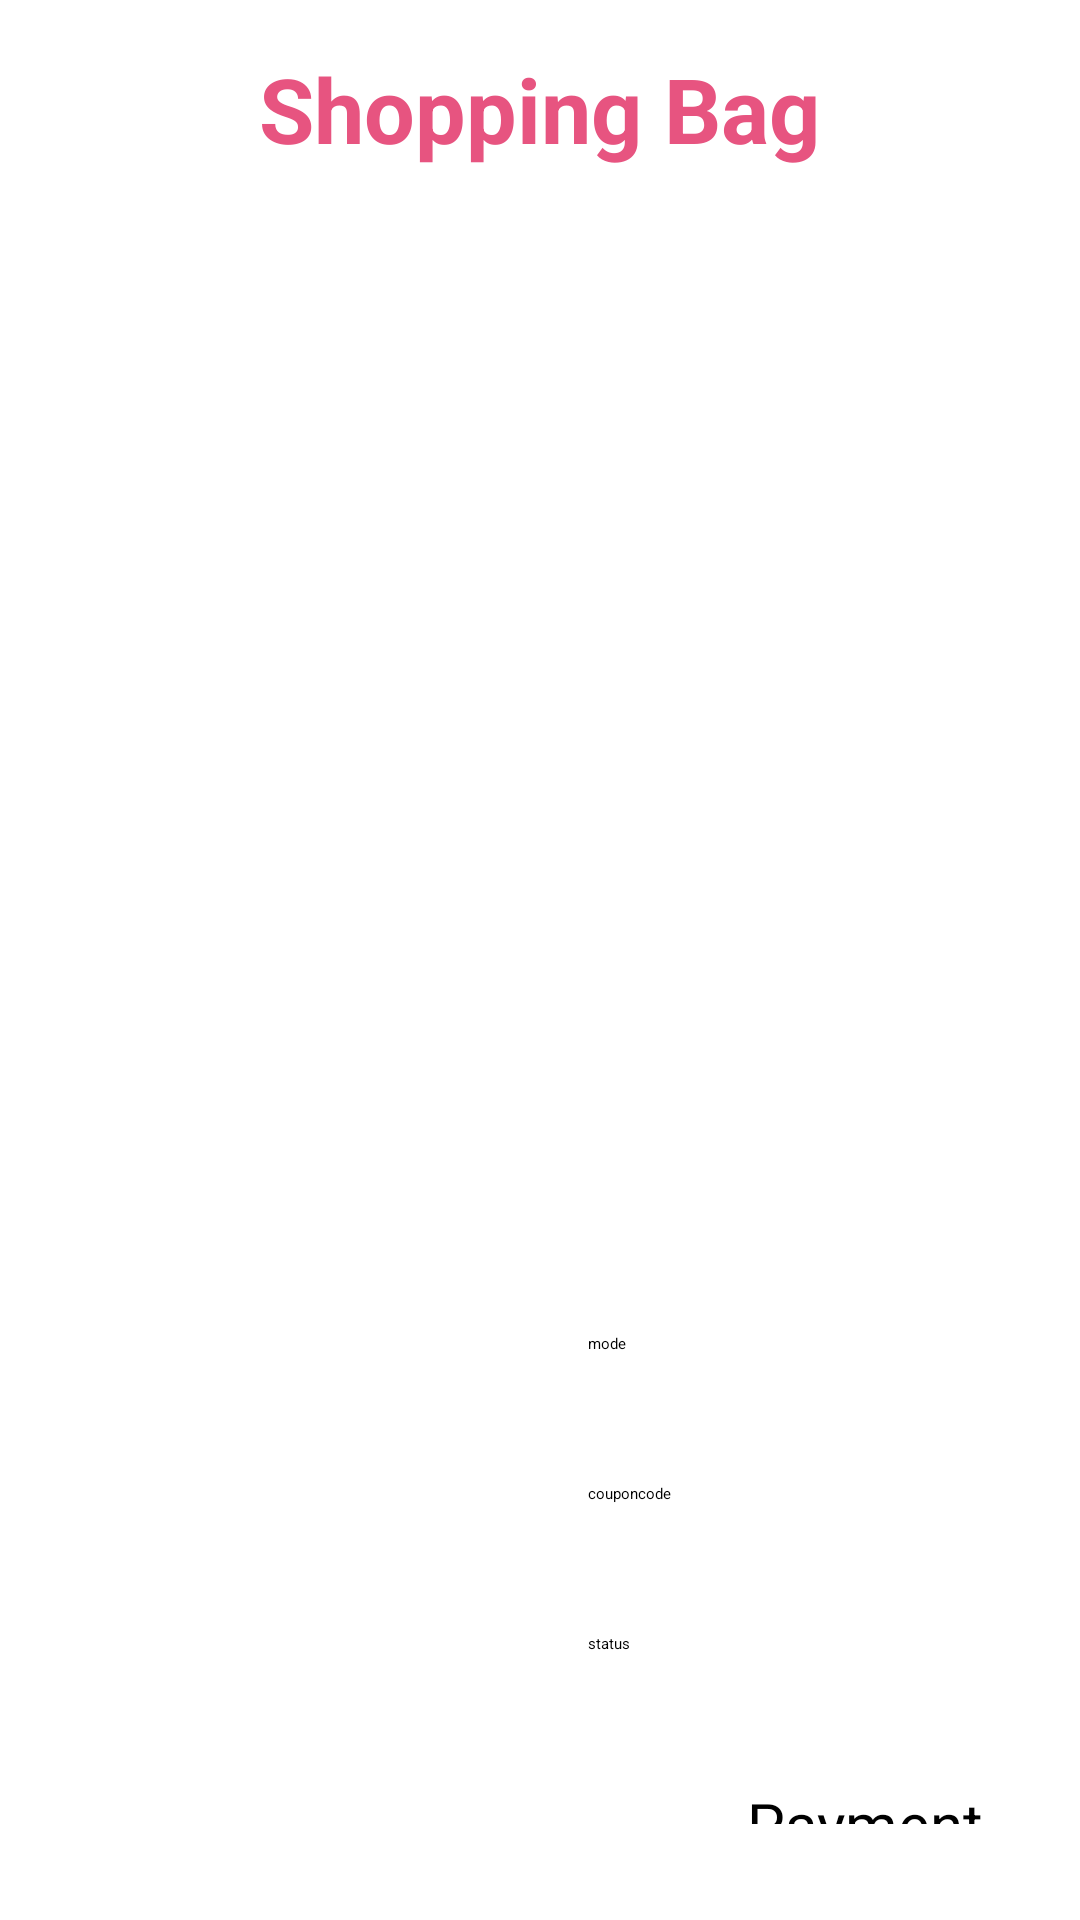

This screen was rendered from an Android layout file. Write that file and the resources it references.
<!-- AndroidManifest.xml: application theme Theme.Fitness -->
<!-- res/layout/mycart.xml -->
<?xml version="1.0" encoding="utf-8"?>
<LinearLayout xmlns:android="http://schemas.android.com/apk/res/android"
    android:layout_width="match_parent"
    android:layout_height="match_parent"
    android:id="@+id/shoppping">
    <LinearLayout

        android:layout_width="match_parent"
        android:layout_height="match_parent"
        android:orientation="vertical"
        android:padding="16dp"
        android:layout_marginTop="0dp">


        <TextView
            android:layout_width="wrap_content"
            android:layout_height="wrap_content"
            android:layout_gravity="center"
            android:text="Shopping Bag"
            android:textColor="#E75480"
            android:textSize="30sp"
            android:textStyle="bold" />

        <androidx.recyclerview.widget.RecyclerView
            android:id="@+id/recyclerView"
            android:layout_width="357dp"
            android:layout_height="388dp" />

        <EditText
            android:id="@+id/text1"
            android:layout_width="200dp"
            android:layout_height="50dp"
            android:hint="mode"
            android:layout_marginLeft="180dp"/>
        <EditText
            android:id="@+id/text2"

            android:layout_width="200dp"
            android:layout_height="50dp"
            android:hint="couponcode"
            android:layout_marginLeft="180dp"/>
        <EditText
            android:id="@+id/text3"

            android:layout_width="200dp"
            android:layout_height="50dp"
            android:hint="status"
            android:layout_marginLeft="180dp"/>

        <Button
            android:id="@+id/paymentbutton1"
            android:layout_width="wrap_content"
            android:layout_height="wrap_content"
            android:layout_gravity="end|bottom"
            android:layout_marginEnd="16dp"
            android:layout_marginBottom="16dp"
            android:backgroundTint="#E75480"
            android:text="Payment"
            android:textSize="20sp" />





    </LinearLayout>
</LinearLayout>
<!-- resources referenced by this layout -->
<resources>

</resources>
